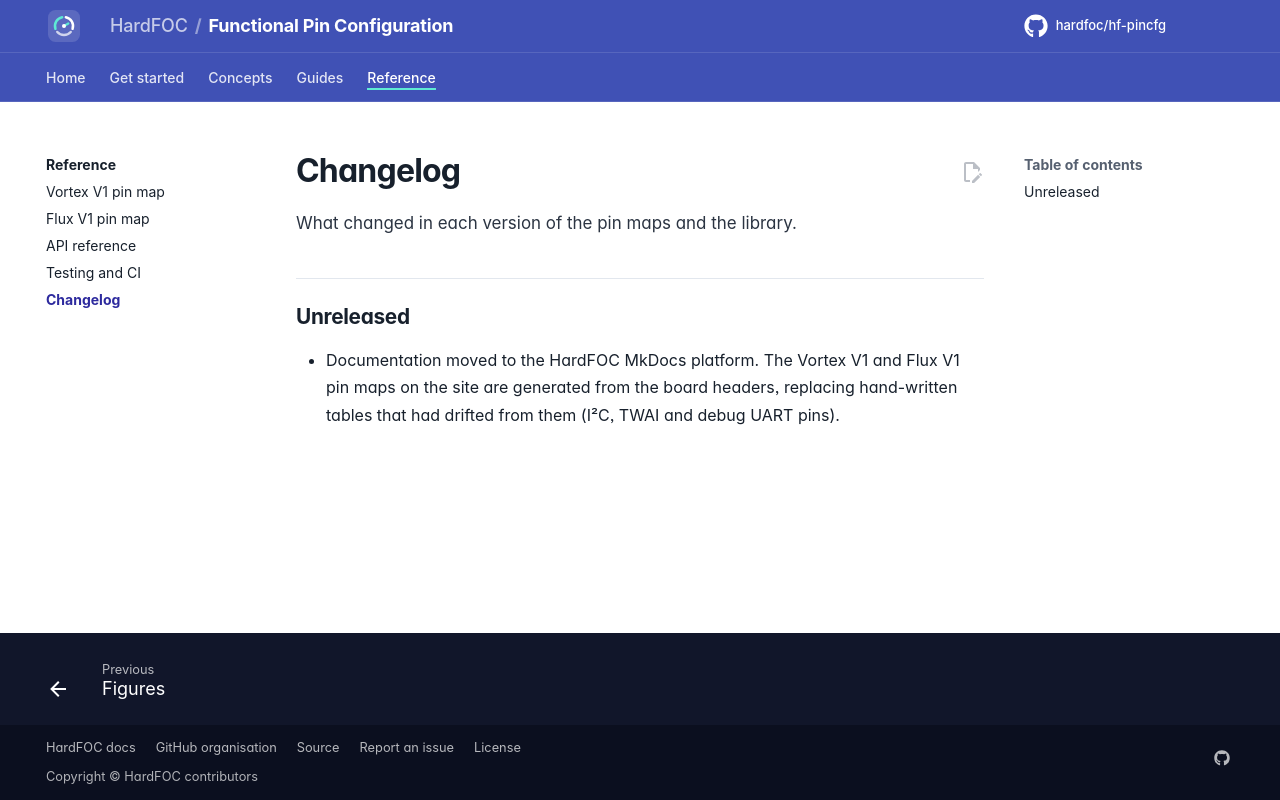

repository: hardfoc/hf-pincfg · page: dev/changelog/index.html · generator: mkdocs

# Changelog

## Unreleased

- Documentation moved to the HardFOC MkDocs platform. The Vortex V1 and Flux V1 pin maps on the site are generated
  from the board headers, replacing hand-written tables that had drifted from them (I²C, TWAI and debug UART pins).
